Run: headless pygame with SDL's dummy video driver; simulated clock (each Clock.tick advances the game by its frame time, no real sleeping); random seed 0; keys injected as events and as key.get_pressed() state; mouse plan: one left click at the window centre at the start of phase 2, then a move to the lower-right quarter at the start of phase 3.
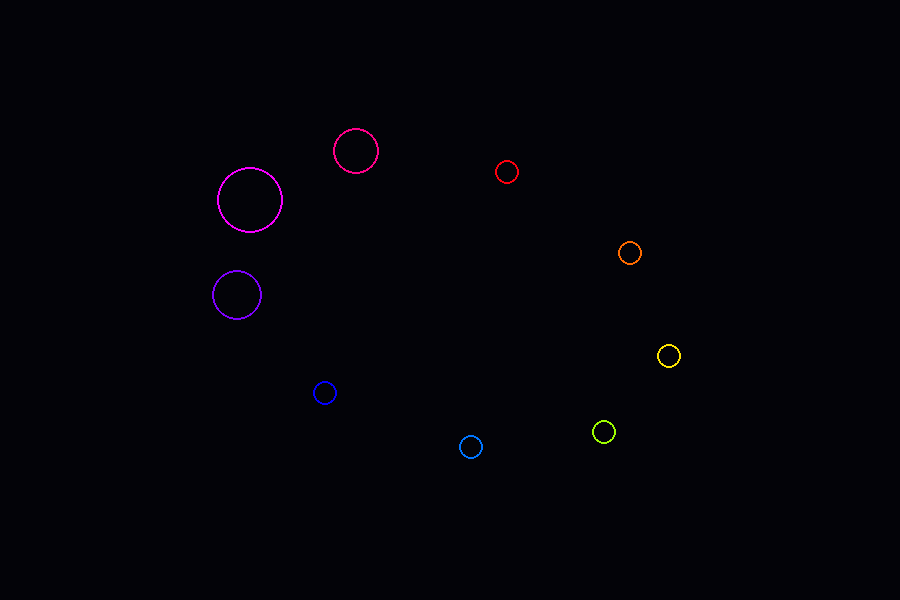
Frame 1 of 4 · flips 1–60 · no input
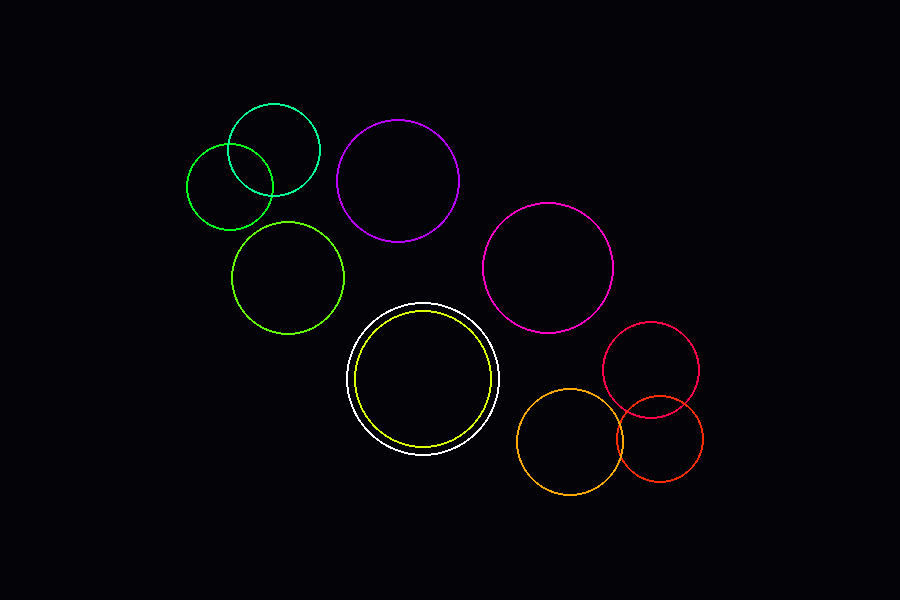
Frame 2 of 4 · flips 61–180 · clicked the window centre · tapped SPACE, RETURN · held RIGHT (→), D
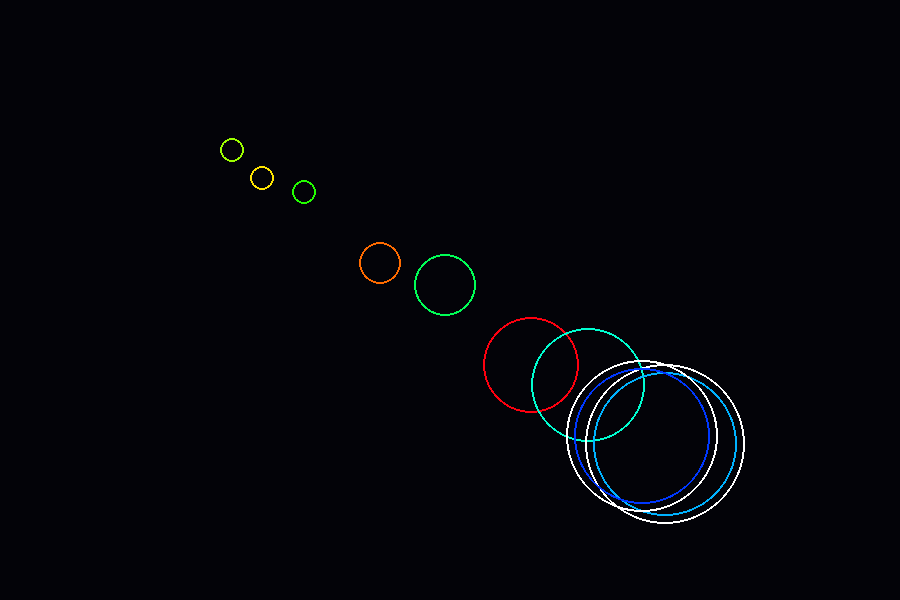
Frame 3 of 4 · flips 181–300 · moved the mouse to the lower-right quarter · held DOWN (↓), S
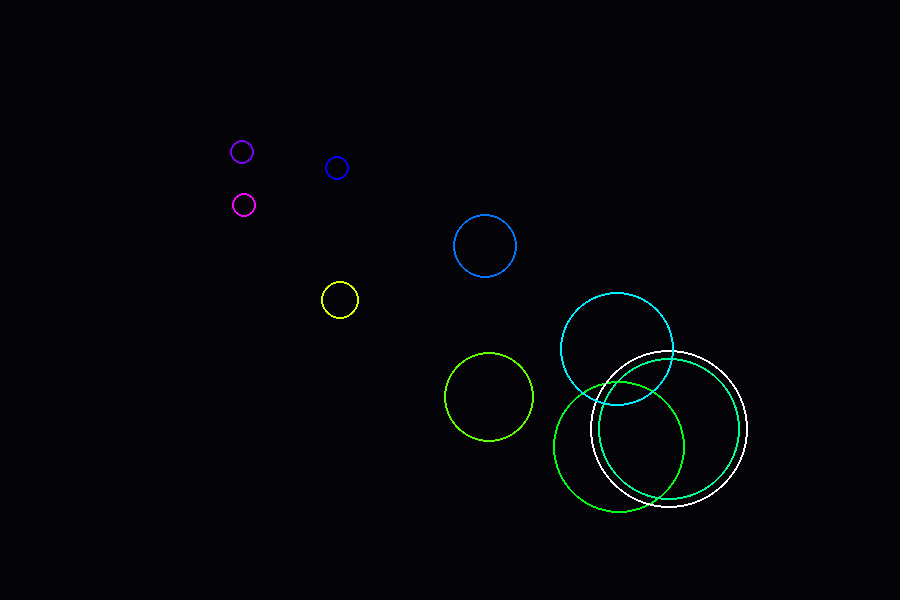
Frame 4 of 4 · flips 301–420 · held LEFT (←), A, UP (↑), W

The pygame program that drew these frames:

import pygame, math, colorsys

pygame.init()
s=pygame.display.set_mode((900,600)); clock=pygame.time.Clock()
t=0

def rgb(h):
    return tuple(int(x*255) for x in colorsys.hsv_to_rgb(h%1,1,1))

while 1:
    for e in pygame.event.get():
        if e.type==pygame.QUIT: quit()

    s.fill((3,3,8))
    mx,my=pygame.mouse.get_pos()

    for i in range(9):
        x=450+math.cos(t*.025+i*.7)*220
        y=300+math.sin(t*.03+i*.7)*150
        d=math.hypot(mx-x,my-y)
        r=12+max(0,70-d*.15)

        pygame.draw.circle(s,rgb(t*.01+i*.08),(int(x),int(y)),int(r),2)

        if d<100:
            pygame.draw.circle(s,(255,255,255),(int(x),int(y)),int(r+8),2)

    pygame.display.flip()
    t+=1
    clock.tick(60)
